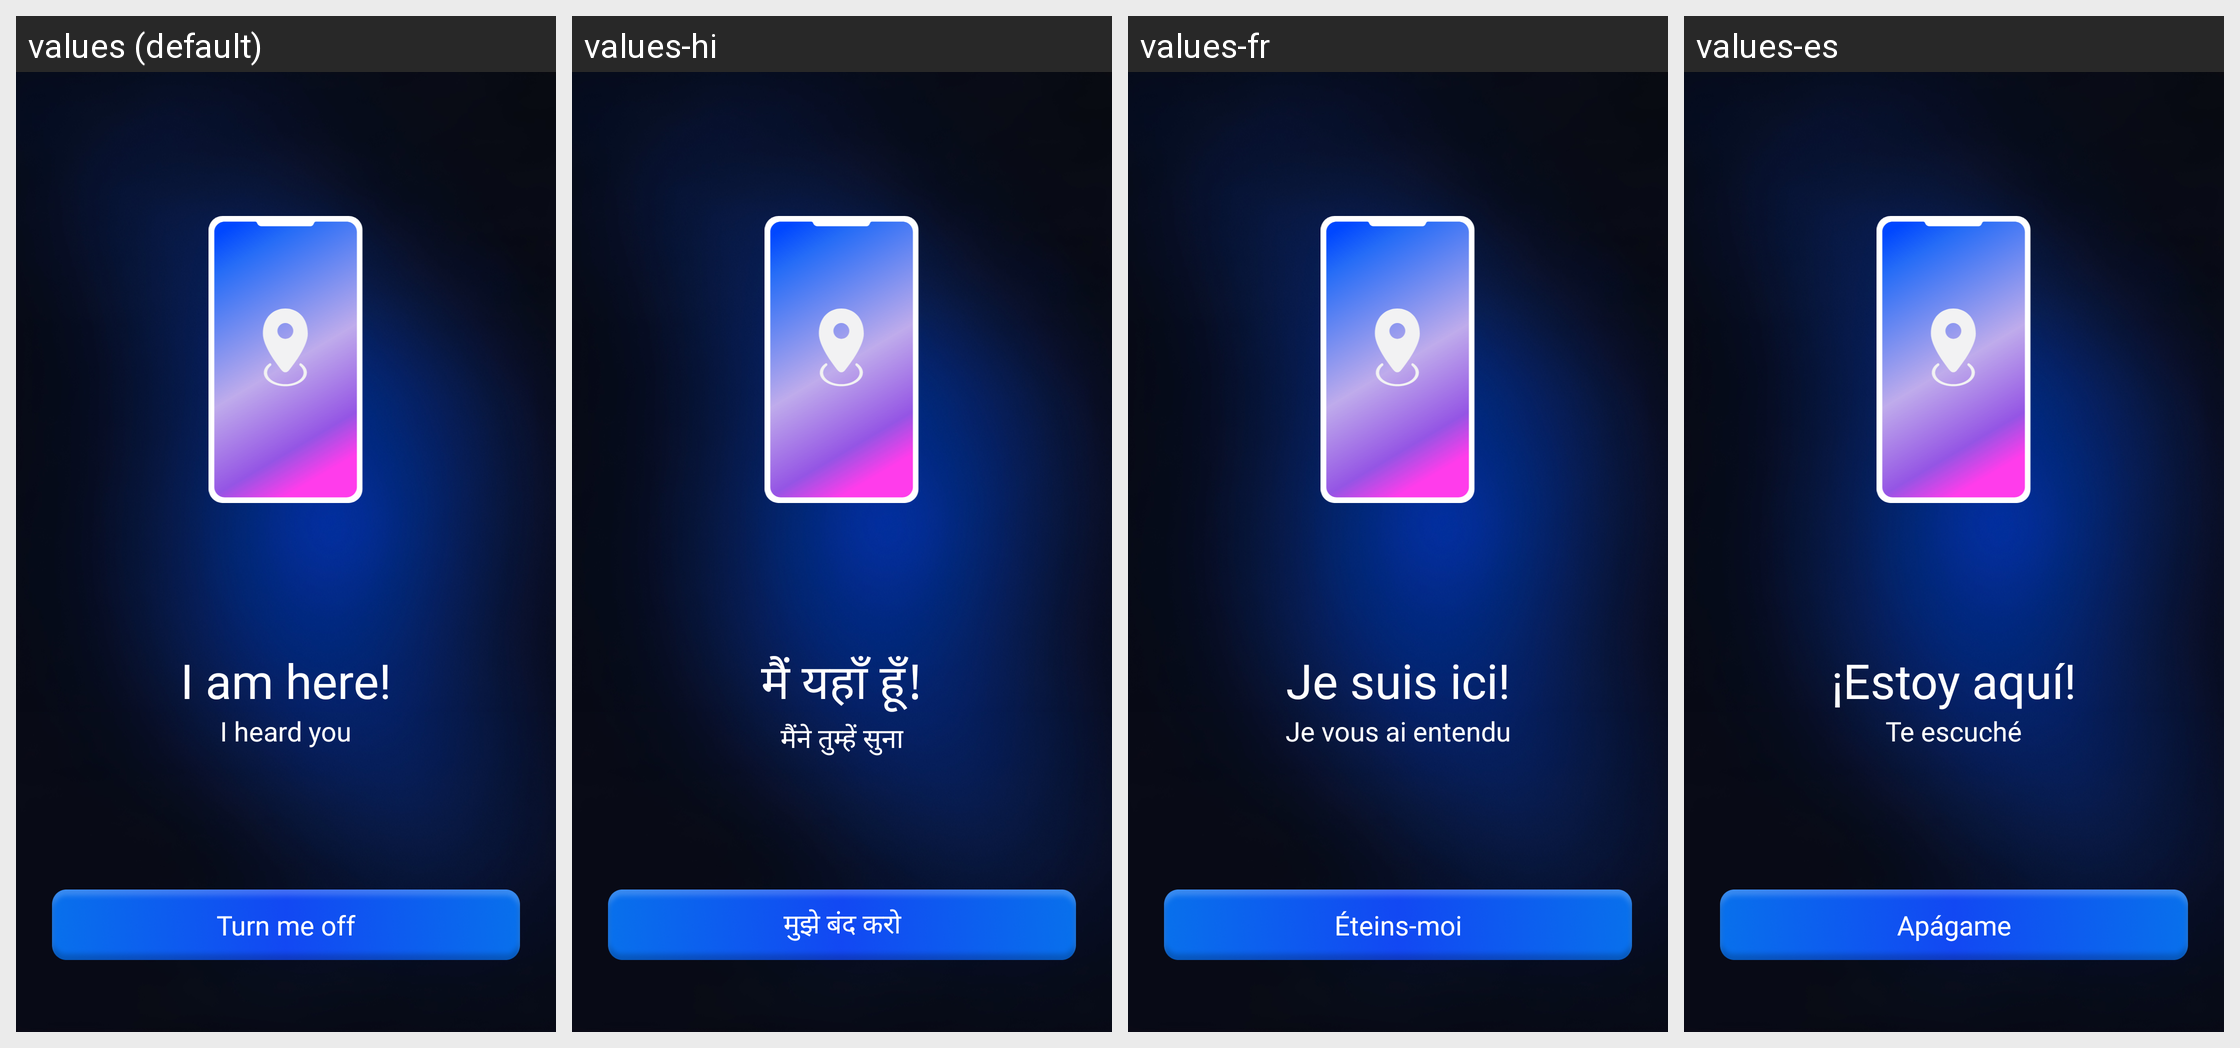

Locale-by-locale string values for the Android screen shown in this grid:
Android screen res/layout/activity_find_phone_lock_screen.xml rendered under 4 locales, left to right: values (default), values-hi, values-fr, values-es. Device: Nexus 5 (rendered at 1080×1920; each locale shown at half size, 540×960, under a caption strip naming it); theme FullscreenReminderTheme.
Other locales in the repository, not shown: values-pt.
Strings drawn on this screen, with the default value and each locale's value (text and hints the layout hard-codes, and strings that could not be matched under every locale, appear in the picture but are not listed):

text_here
  values: I am here!
  values-hi: मैं यहाँ हूँ!
  values-fr: Je suis ici!
  values-es: ¡Estoy aquí!

text_hear_you
  values: I heard you
  values-hi: मैंने तुम्हें सुना
  values-fr: Je vous ai entendu
  values-es: Te escuché

text_turn_off
  values: Turn me off
  values-hi: मुझे बंद करो
  values-fr: Éteins-moi
  values-es: Apágame
